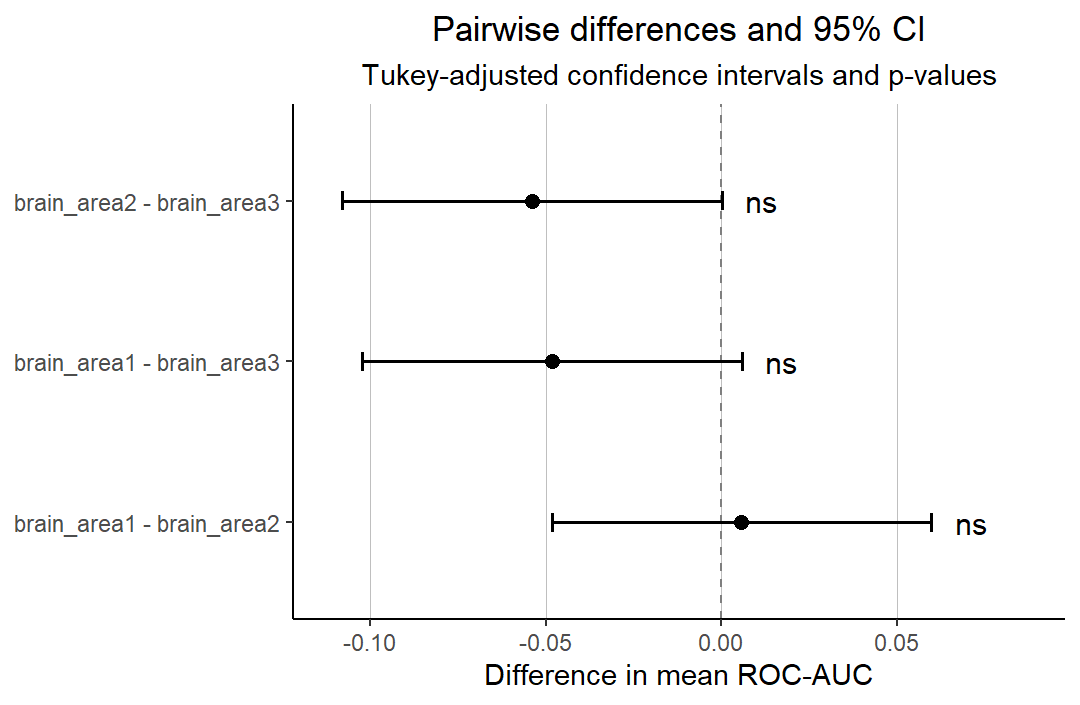

Source data for this figure (header and first rows):
contrast, estimate, SE, df, lower.CL, upper.CL, t.ratio, p.value, significance
brain_area1 - brain_area2, 0.00576, 0.02208, 34, -0.04835, 0.05987, 0.2608, 0.9632, ns
brain_area1 - brain_area3, -0.0482, 0.02208, 34, -0.1023, 0.00591, -2.183, 0.08866, ns
brain_area2 - brain_area3, -0.05396, 0.02208, 34, -0.1081, 0.0001502, -2.444, 0.05076, ns
